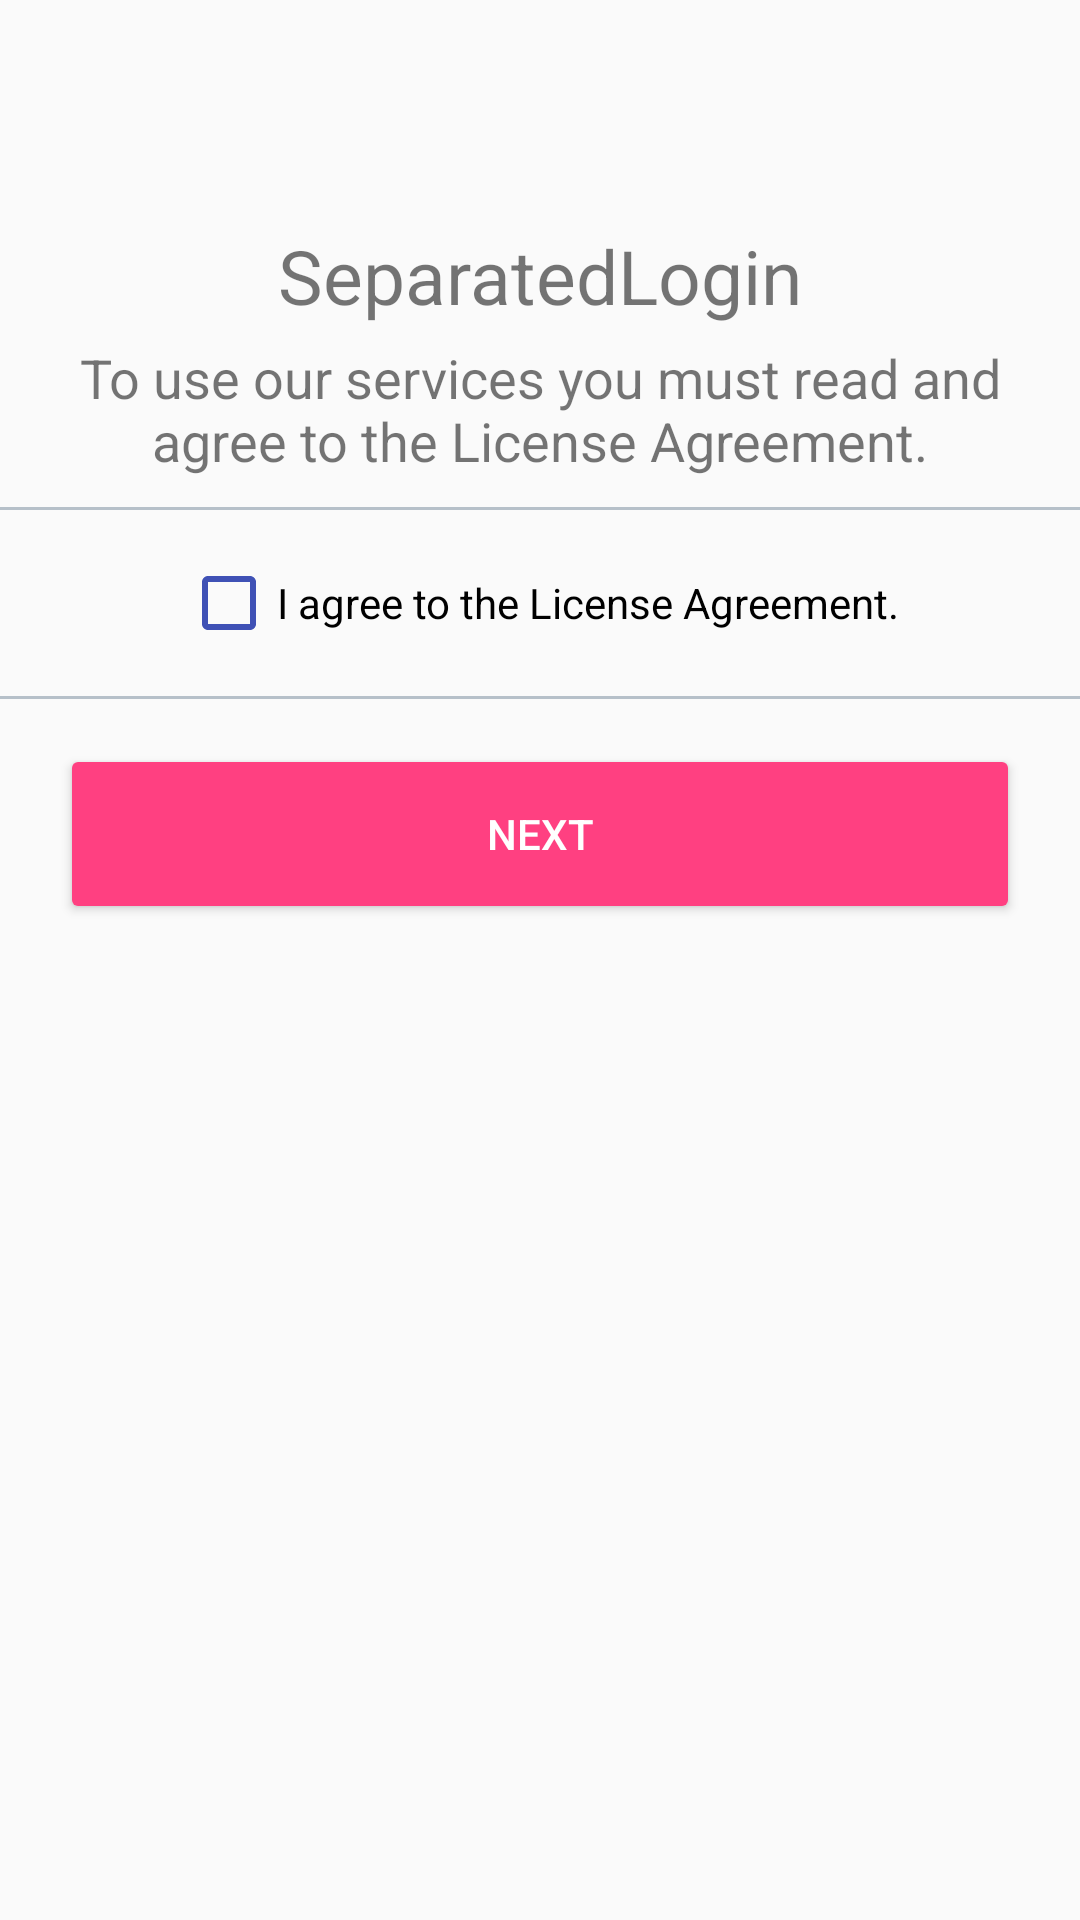

Layout XML and referenced resources for this Android screen:
<!-- AndroidManifest.xml: application theme AppTheme -->
<!-- res/layout/fragment_eula.xml -->
<?xml version="1.0" encoding="utf-8"?>
<LinearLayout xmlns:android="http://schemas.android.com/apk/res/android"
    xmlns:app="http://schemas.android.com/apk/res-auto"
    android:orientation="vertical"
    android:layout_width="match_parent"
    android:layout_height="match_parent"
    android:weightSum="1">


    <ImageView
        android:layout_width="124dp"
        android:layout_height="wrap_content"
        android:layout_marginTop="60dp"
        android:src="@mipmap/ic_logo"
        android:layout_gravity="center_horizontal" />

    <TextView
        android:layout_width="wrap_content"
        android:layout_height="wrap_content"
        android:text="@string/app_name"
        android:textSize="@dimen/title_size"
        android:layout_marginTop="15dp"
        android:layout_gravity="center_horizontal" />

    <TextView
        android:layout_width="wrap_content"
        android:layout_height="wrap_content"
        android:gravity="center"
        android:textSize="@dimen/text"
        android:layout_marginTop="5dp"
        android:layout_marginStart="20dp"
        android:layout_marginEnd="20dp"
        android:text="@string/eula_text" />

    <View
        android:layout_width="match_parent"
        android:layout_height="1dp"
        android:layout_marginTop="10dp"
        android:background="@color/colorTextFieldPlaceholder" />

    <android.support.v7.widget.AppCompatCheckBox
        android:id="@+id/checkbox"
        android:layout_width="wrap_content"
        android:layout_height="wrap_content"
        android:layout_gravity="center"
        android:layout_marginTop="15dp"
        android:text="@string/eula_agree"
        app:buttonTint="@color/colorPrimary"
        android:checked="false" />
    <View
        android:layout_width="match_parent"
        android:layout_height="1dp"
        android:layout_marginTop="15dp"
        android:background="@color/colorTextFieldPlaceholder" />

    <Button
        android:id="@+id/next"
        android:layout_width="match_parent"
        android:layout_height="60dp"
        android:layout_marginTop="15dp"
        android:layout_marginStart="20dp"
        android:layout_marginEnd="20dp"
        android:text="@string/button_next"
        android:layout_gravity="end" />


</LinearLayout>
<!-- resources referenced by this layout -->
<resources>
  <color name="colorPrimary">#3F51B5</color>
  <color name="colorTextFieldPlaceholder">#B6C0C9</color>
  <dimen name="text">18sp</dimen>
  <dimen name="title_size">25sp</dimen>
  <string name="app_name">SeparatedLogin</string>
  <string name="button_next">Next</string>
  <string name="eula_agree">I agree to the License Agreement.</string>
  <string name="eula_text">To use our services you must read and agree to the License Agreement.</string>
  <style name="AppTheme" parent="Theme.AppCompat.Light.DarkActionBar">
          <item name="colorPrimary">@color/colorPrimary</item>
          <item name="colorAccent">@color/colorPrimary</item>
          <item name="android:buttonStyle">@style/primaryButtonStyle</item>
      </style>
  <style name="primaryButtonStyle" parent="Widget.AppCompat.Button">
          <item name="android:textColor">@color/colorPrimaryButtonText</item>
      </style>
  <color name="colorPrimaryButtonText">@color/white</color>
  <color name="white">#FFFFFF</color>
</resources>
